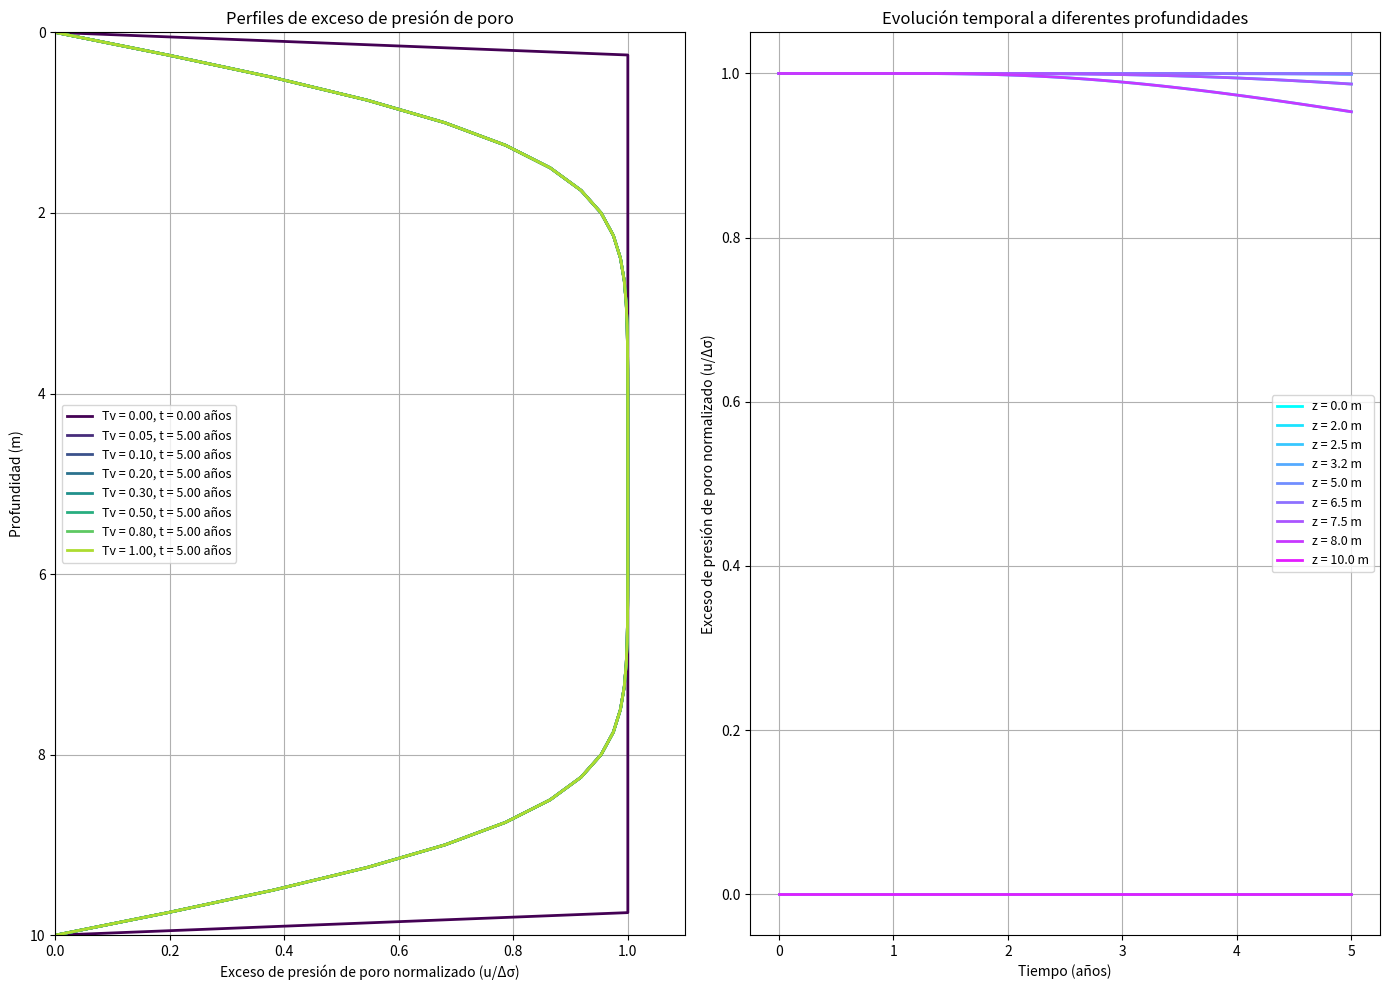

Source code (Python): (Note: this script raises an exception after producing the figure.)
import numpy as np
import matplotlib.pyplot as plt
from matplotlib.animation import FuncAnimation

def consolidacion_diferencias_finitas(H, cv, delta_sigma, N, dt, tiempo_final):
    """
    Solución numérica por diferencias finitas (esquema explícito) para la ecuación de consolidación
    
    Parámetros:
    H: Espesor del estrato (m)
    cv: Coeficiente de consolidación (m²/año)
    delta_sigma: Incremento de tensión aplicado (kPa)
    N: Número de divisiones espaciales
    dt: Paso de tiempo (años)
    tiempo_final: Tiempo de simulación total (años)
    """
    # Discretización espacial
    dz = H / N
    z = np.linspace(0, H, N+1)
    
    # Discretización temporal
    pasos_tiempo = int(tiempo_final / dt) + 1
    t = np.linspace(0, tiempo_final, pasos_tiempo)
    
    # Matriz de resultados (filas: profundidad, columnas: tiempo)
    u = np.zeros((N+1, pasos_tiempo))
    
    # Condición inicial (presión de poro inicial = delta_sigma)
    u[1:N, 0] = delta_sigma
    
    # Condiciones de contorno (drenaje bidireccional)
    u[0, :] = 0  # Superficie superior drenante
    u[N, :] = 0  # Superficie inferior drenante
    
    # Número de Fourier (criterio de estabilidad: F <= 0.5)
    F = cv * dt / (dz**2)
    print(f"Número de Fourier: {F:.4f} {'(estable)' if F <= 0.5 else '(INESTABLE)'}")
    
    # Esquema iterativo (método explícito)
    for j in range(pasos_tiempo-1):
        for i in range(1, N):
            u[i, j+1] = u[i, j] + F * (u[i+1, j] - 2*u[i, j] + u[i-1, j])
    
    return z, t, u

def graficar_resultados_unificados(z, t, u, H, cv, delta_sigma):
    """
    Función para graficar todos los resultados en figuras unificadas con leyendas completas
    """
    # Crear figura con dos subfiguras: perfiles y evolución temporal
    fig = plt.figure(figsize=(14, 10))
    
    # 1. GRÁFICO DE PERFILES DE PRESIÓN A DIFERENTES TIEMPOS
    ax1 = fig.add_subplot(121)
    
    # Definir tiempos para mostrar (factores de tiempo adimensional)
    Tv_valores = [0, 0.05, 0.1, 0.2, 0.3, 0.5, 0.8, 1.0]
    tiempos_reales = [tv * (H/2)**2 / cv for tv in Tv_valores]
    
    # Generar colores con un mapa de color para visualización más clara
    cmap = plt.cm.viridis
    colores = [cmap(i/len(Tv_valores)) for i in range(len(Tv_valores))]
    
    # Graficar perfiles para cada tiempo seleccionado
    for k, (tiempo, color, tv) in enumerate(zip(tiempos_reales, colores, Tv_valores)):
        # Encontrar el índice de tiempo más cercano
        idx = np.argmin(np.abs(t - tiempo))
        
        # Graficar el perfil con el color asignado
        ax1.plot(u[:, idx]/delta_sigma, z, '-', color=color, linewidth=2, 
                label=f'Tv = {tv:.2f}, t = {t[idx]:.2f} años')
    
    ax1.set_xlabel('Exceso de presión de poro normalizado (u/Δσ)', fontsize=10)
    ax1.set_ylabel('Profundidad (m)', fontsize=10)
    ax1.set_ylim(H, 0)  # Invertir eje y para mostrar profundidad
    ax1.set_xlim(0, 1.1)
    ax1.set_title('Perfiles de exceso de presión de poro', fontsize=12)
    ax1.grid(True)
    ax1.legend(loc='best', fontsize=9)
    
    # 2. GRÁFICO DE EVOLUCIÓN TEMPORAL EN DIFERENTES PUNTOS
    ax2 = fig.add_subplot(122)
    
    # Seleccionar puntos representativos en el estrato
    punto_indices = [0, N//5, N//4, N//3, N//2, 2*N//3, 3*N//4, 4*N//5, N]
    profundidades = [z[i] for i in punto_indices]
    etiquetas = [f'z = {prof:.1f} m' for prof in profundidades]
    
    # Generar colores para diferentes profundidades
    cmap_puntos = plt.cm.cool
    colores_puntos = [cmap_puntos(i/len(punto_indices)) for i in range(len(punto_indices))]
    
    # Graficar evolución temporal para cada profundidad
    for i, (idx, label, color) in enumerate(zip(punto_indices, etiquetas, colores_puntos)):
        ax2.plot(t, u[idx, :]/delta_sigma, '-', color=color, linewidth=2, label=label)
    
    ax2.set_xlabel('Tiempo (años)', fontsize=10)
    ax2.set_ylabel('Exceso de presión de poro normalizado (u/Δσ)', fontsize=10)
    ax2.set_title('Evolución temporal a diferentes profundidades', fontsize=12)
    ax2.grid(True)
    ax2.legend(loc='best', fontsize=9)
    
    # Ajustar espaciado entre subfiguras
    plt.tight_layout()
    plt.savefig('consolidacion_perfiles_unificados.png', dpi=300)
    plt.show()
    
    # 3. GRÁFICO DEL GRADO DE CONSOLIDACIÓN (U)
    plt.figure(figsize=(10, 6))
    
    # Calcular grado de consolidación
    U = calcular_grado_consolidacion(u, delta_sigma)
    
    # Graficar grado de consolidación vs tiempo
    plt.plot(t, U*100, 'b-', linewidth=2.5)
    
    # Añadir líneas de referencia para grados específicos
    grados_referencia = [0, 20, 40, 60, 80, 90, 95, 99, 100]
    for grado in grados_referencia:
        plt.axhline(y=grado, color='gray', linestyle='--', alpha=0.3)
        
    # Calcular Tv90 (tiempo para 90% de consolidación)
    idx_90 = np.argmin(np.abs(U - 0.9))
    t_90 = t[idx_90]
    Tv_90 = cv * t_90 / ((H/2)**2)
    
    # Añadir anotación para Tv90
    plt.annotate(f'U=90%: T₉₀={Tv_90:.3f}, t={t_90:.2f} años', 
                xy=(t_90, 90), xytext=(t_90*1.1, 85),
                arrowprops=dict(arrowstyle='->'))
    
    plt.xlabel('Tiempo (años)', fontsize=12)
    plt.ylabel('Grado de Consolidación U (%)', fontsize=12)
    plt.title('Evolución del Grado de Consolidación', fontsize=14)
    plt.grid(True)
    plt.xlim(0, tiempo_final)
    plt.ylim(0, 102)
    
    # Añadir ejes secundarios con Factor de Tiempo
    ax_sec = plt.gca().twiny()
    ax_sec.set_xlim(0, tiempo_final*cv/((H/2)**2))
    ax_sec.set_xlabel('Factor de Tiempo (Tv)', fontsize=12)
    
    plt.tight_layout()
    plt.savefig('grado_consolidacion.png', dpi=300)
    plt.show()

def calcular_grado_consolidacion(u, delta_sigma):
    """
    Calcula el grado de consolidación promedio en función del tiempo
    """
    # Inicializar arreglo para el grado de consolidación
    U = np.zeros(u.shape[1])
    
    # Calcular área total bajo el perfil inicial (proporcional al asentamiento total)
    area_inicial = np.trapz(u[:, a0], dx=dz)
    
    # Para cada paso de tiempo, calcular el grado de consolidación
    for j in range(u.shape[1]):
        # Área bajo el perfil actual
        area_actual = np.trapz(u[:, j], dx=dz)
        
        # Grado de consolidación (0 a 1)
        U[j] = 1.0 - (area_actual / area_inicial)
    
    return U

def crear_animacion(z, t, u, H, delta_sigma):
    """
    Crear una animación que muestre la evolución del proceso de consolidación
    """
    fig, ax = plt.subplots(figsize=(8, 6))
    
    line, = ax.plot([], [], 'b-', linewidth=2.5, label='Exceso de presión de poro')
    
    ax.set_xlabel('u/Δσ', fontsize=12)
    ax.set_ylabel('Profundidad z (m)', fontsize=12)
    ax.set_ylim(H, 0)  # Invertir eje y para mostrar profundidad
    ax.set_xlim(0, 1.1)
    ax.grid(True)
    ax.legend(loc='upper right')
    
    texto_tiempo = ax.text(0.02, 0.95, '', transform=ax.transAxes, fontsize=12)
    
    def init():
        line.set_data([], [])
        texto_tiempo.set_text('')
        return line, texto_tiempo
    
    def update(frame):
        idx = frame
        
        # Actualizar datos
        line.set_data(u[:, idx]/delta_sigma, z)
        
        # Calcular factor de tiempo adimensional
        Tv = cv * t[idx] / ((H/2)**2)
        texto_tiempo.set_text(f'Tiempo: {t[idx]:.2f} años (Tv = {Tv:.3f})')
        
        return line, texto_tiempo
    
    # Seleccionar un subconjunto de frames para la animación
    num_frames = min(50, len(t))
    frames = np.linspace(0, len(t)-1, num_frames, dtype=int)
    
    ani = FuncAnimation(fig, update, frames=frames, init_func=init, blit=True, interval=200)
    
    plt.tight_layout()
    plt.show()
    
    # Opción para guardar la animación
    # ani.save('consolidacion_animacion.gif', writer='pillow', fps=5, dpi=100)

# Parámetros del problema
H = 10.0             # Espesor del estrato (m)
cv = 0.1             # Coeficiente de consolidación (m²/año)
delta_sigma = 100.0  # Incremento de tensión (kPa)

# Parámetros numéricos
N = 40               # Número de divisiones espaciales
tiempo_final = 5.0   # Tiempo final de simulación (años)

# Calcular paso de tiempo basado en criterio de estabilidad (F <= 0.5)
dz = H / N
dt_max = 0.5 * dz**2 / cv
dt = min(0.1, dt_max*0.8)  # Usar un paso de tiempo seguro

print("=== Simulación de Consolidación Unidimensional por Diferencias Finitas ===")
print(f"Estrato de espesor: {H} m")
print(f"Coeficiente de consolidación (cv): {cv} m²/año")
print(f"Incremento de tensión: {delta_sigma} kPa")
print(f"Discretización espacial (N): {N}")
print(f"Paso espacial (dz): {dz:.3f} m")
print(f"Paso de tiempo máximo permitido: {dt_max:.4f} años")
print(f"Paso de tiempo utilizado: {dt:.4f} años")

# Solución por diferencias finitas
z, t, u = consolidacion_diferencias_finitas(H, cv, delta_sigma, N, dt, tiempo_final)

# Graficar resultados unificados
graficar_resultados_unificados(z, t, u, H, cv, delta_sigma)

# Crear animación (opcional)
crear_animacion(z, t, u, H, delta_sigma)